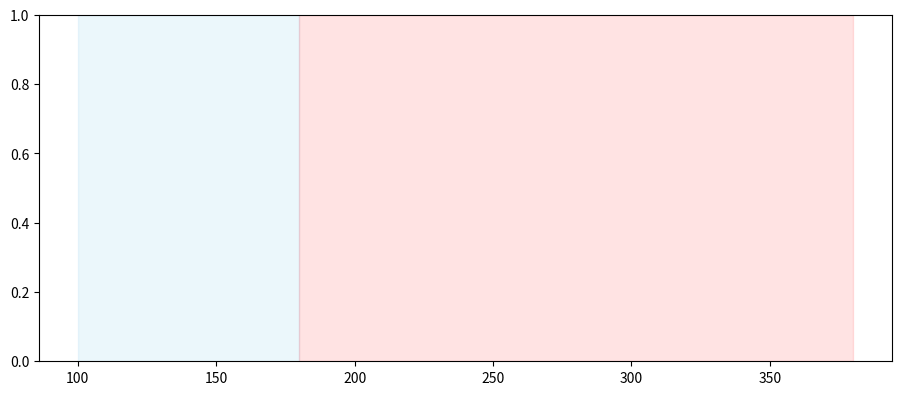

Recreate this plot in Python.
"""QR sweep + 약공격 종합분석.
표1 Q_gyro sweep(1e-3~1e-2): ①공격NIS ②오프셋감쇠 ③평시/aliasing바닥 ④d′
표2 Q_vel sweep(1e-3/5e-3/2e-2): 감쇠 vs 공격NIS
표3 약공격 landing(δ0.05~0.8): gyro/vel NIS + 결과성(생존)
plot: 약공격 시계열(δ×ws) / δ오버레이 / Q_gyro효과 / Q_vel감쇠
사용: python qr_weak_analysis.py"""
import os, csv, warnings; warnings.filterwarnings("ignore")
import numpy as np
from collections import defaultdict
import matplotlib; matplotlib.use('Agg')
import matplotlib.pyplot as plt, matplotlib.font_manager as fm
for fp in ['/usr/share/fonts/opentype/noto/NotoSansCJK-Regular.ttc']:
    if os.path.exists(fp): fm.fontManager.addfont(fp); matplotlib.rcParams['font.family']=fm.FontProperties(fname=fp).get_name(); break
matplotlib.rcParams['axes.unicode_minus']=False
comp=lambda x: float(min(np.log1p(np.sqrt(max(x,0.0))),3.0))
compv=lambda x: np.minimum(np.log1p(np.sqrt(np.maximum(x,0.0))),3.0)
DIV=4.36  # 단일축 bias→δ
CL,WI,AT_S,AT_E,EP=(10,100),(100,180),180,380,450
QG={'G1_qg1e-3':1e-3,'G2_qg2e-3':2e-3,'G4_qg3e-3':3e-3,'G3_qg5e-3':5e-3,'G5_qg7e-3':7e-3,'G6_qg1e-2':1e-2}
QV={'G2_qg2e-3':5e-3,'V1_qv1e-3':1e-3,'V2_qv2e-2':2e-2}
L=[]; P=lambda s='':(L.append(str(s)),print(s))

def load(cfg):
    fn=f'results_qr_{cfg}/sweep_detail.csv'
    if not os.path.exists(fn): return None
    ep=defaultdict(list)
    for r in csv.DictReader(open(fn)):
        if r['policy']!='track': continue
        try:
            d=round(float(r['bias'])/DIV,2); ws=int(round(float(r['wind_speed']))); st=int(r['step'])
            ep[(d,ws,r['pattern'],r['episode']+r['cell_idx'])].append((st,float(r['nis_g_raw']),float(r['nis_v_raw'])))
        except: pass
    return ep
def load_sum(cfg):
    fn=f'results_qr_{cfg}/sweep_summary.csv'
    return list(csv.DictReader(open(fn))) if os.path.exists(fn) else []

def seg_stat(ep,d,ws,pat,s,e,ch):  # 구간 압축NIS 리스트
    out=[]
    for (dd,w,p,ek),rows in ep.items():
        if abs(dd-d)<0.03 and w==ws and (pat is None or p==pat):
            for st,g,v in rows:
                if s<=st<e: out.append(comp(g if ch=='g' else v))
    return np.array(out)
def dprime(a,b):
    if len(a)<2 or len(b)<2: return np.nan
    return (np.mean(a)-np.mean(b))/np.sqrt(0.5*(np.var(a)+np.var(b))+1e-9)
def decay_steps(ep,d,ws,pat,ch):  # 공격끝(380)후 절반까지 스텝
    prof=defaultdict(list)
    for (dd,w,p,ek),rows in ep.items():
        if abs(dd-d)<0.03 and w==ws and (pat is None or p==pat):
            for st,g,v in rows:
                if 360<=st<=EP: prof[st].append(comp(g if ch=='g' else v))
    if not prof: return np.nan,{}
    xs=sorted(prof); prof={k:np.median(prof[k]) for k in xs}
    atk=np.mean([prof[k] for k in xs if k<AT_E]) if any(k<AT_E for k in xs) else np.nan
    post=[prof[k] for k in xs if k>=AT_E]
    if not post: return np.nan,prof
    floor=min(post); half=floor+0.5*(atk-floor)
    for k in xs:
        if k>=AT_E and prof[k]<=half: return (k-AT_E),prof
    return np.nan,prof

# ═══ 표1: Q_gyro sweep ═══
P('='*86); P('[표1] Q_gyro sweep — 공격NIS / 오프셋감쇠 / 평시·aliasing바닥 / d′  (aggr δ0.5)'); P('='*86)
P(' Qg     |공격 g/v | 평시 g | aliasing_g(ws8) | 감쇠 g/v(스텝) | d′ g/v')
gq_rows=[]
for cfg,q in QG.items():
    ep=load(cfg)
    if ep is None: P(f' {q:.0e} | (미완)'); continue
    ag=seg_stat(ep,0.5,0,'aggressive',AT_S,370,'g'); av=seg_stat(ep,0.5,0,'aggressive',AT_S,370,'v')
    cg=seg_stat(ep,0.5,0,'aggressive',*CL,'g')   # 평시(공격전 clean)
    alg=seg_stat(ep,0.5,8,'aggressive',WI[0],WI[1],'g')  # 바람+기동 구간 = aliasing 근사
    dg,_=decay_steps(ep,0.5,0,'aggressive','g'); dv,_=decay_steps(ep,0.5,0,'aggressive','v')
    dpg=dprime(ag,cg); dpv=dprime(av,seg_stat(ep,0.5,0,'aggressive',*CL,'v'))
    med=lambda a: np.median(a) if len(a) else np.nan
    P(f' {q:.0e} | {med(ag):.2f}/{med(av):.2f} | {med(cg):.3f} | {med(alg):.3f}         | {dg:.0f}/{dv:.0f}          | {dpg:.1f}/{dpv:.1f}')
    gq_rows.append((q,med(ag),med(av),med(cg),med(alg),dg,dv,dpg,dpv))

# ═══ 표2: Q_vel sweep ═══
P('\n'+'='*86); P('[표2] Q_vel sweep — vel 공격NIS / vel 오프셋감쇠 / vel d′  (aggr δ0.5)'); P('='*86)
P(' Qv     | vel 공격NIS | vel 감쇠(스텝) | vel d′')
for cfg,q in QV.items():
    ep=load(cfg)
    if ep is None: P(f' {q:.0e} | (미완)'); continue
    av=seg_stat(ep,0.5,0,'aggressive',AT_S,370,'v'); cv=seg_stat(ep,0.5,0,'aggressive',*CL,'v')
    dv,_=decay_steps(ep,0.5,0,'aggressive','v')
    P(f' {q:.0e} | {np.median(av):.2f}       | {dv:.0f}            | {dprime(av,cv):.1f}')

# ═══ 표3: 약공격 landing + 결과성 (G2) ═══
P('\n'+'='*86); P('[표3] 약공격 landing + 결과성 (G2 baseline, 지속공격, 단일축)'); P('='*86)
ep=load('G2_qg2e-3'); sm=load_sum('G2_qg2e-3')
if ep:
    P(' δ     | gyro NIS | vel NIS | 압축 vs 바람최대(1.44) | 생존(ws0/ws8)')
    surv=defaultdict(lambda:[0,0])
    for r in sm:
        if r['policy']!='track': continue
        d=round(float(r['bias'])/DIV,2); ws=int(round(float(r['wind_speed'])))
        surv[(d,ws)][0]+=1 if r['survived']=='1' else 0; surv[(d,ws)][1]+=1
    for d in [0.05,0.1,0.15,0.2,0.3,0.5,0.8]:
        g=seg_stat(ep,d,0,None,AT_S,370,'g'); v=seg_stat(ep,d,0,None,AT_S,370,'v')
        if not len(g): P(f' {d:.2f}  | (미완)'); continue
        gm=np.median(g); ovl='겹침' if gm<1.44 else ('경계' if gm<1.9 else '분리')
        s0=surv.get((d,0),[0,0]); s8=surv.get((d,8),[0,0])
        f=lambda s:f'{s[0]/s[1]:.1f}' if s[1] else '-'
        P(f' {d:.2f}  | {gm:.2f}     | {np.median(v):.2f}    | {ovl:6s}              | {f(s0)}/{f(s8)}')

open('results_qr_summary.txt','w').write("\n".join(L))
print('\n[저장] results_qr_summary.txt')

# ═══ PLOTS ═══
# 시계열 helper
def ts(ep,d,ws,pat='aggressive'):
    prof=defaultdict(lambda:[[],[]])
    for (dd,w,p,ek),rows in ep.items():
        if abs(dd-d)<0.03 and w==ws and p==pat:
            for st,g,v in rows: prof[st][0].append(g); prof[st][1].append(v)
    if not prof: return None
    xs=sorted(prof); return np.array(xs),compv(np.array([np.mean(prof[s][0]) for s in xs])),compv(np.array([np.mean(prof[s][1]) for s in xs]))
def shade(ax): ax.axvspan(*WI,color='skyblue',alpha=0.16); ax.axvspan(AT_S,AT_E,color='red',alpha=0.11)

ep=load('G2_qg2e-3')
if ep:
    # Plot A: 약공격 시계열 (행 δ, 열 ws{0,8})
    DDS=[0.1,0.2,0.3,0.5]; WSS=[0,8]  # δ0.8 제외(추락으로 곡선 잘림); δ0.5가 이미 포화
    fig,axes=plt.subplots(len(DDS),2,figsize=(13,2.4*len(DDS)),sharex=True,sharey=True)
    for r,d in enumerate(DDS):
        for c,ws in enumerate(WSS):
            ax=axes[r,c]; shade(ax); s=ts(ep,d,ws)
            if s is not None:
                st,g,v=s; ax.plot(st,g,color='#C44E52',lw=1.4); ax.plot(st,v,color='#4C72B0',lw=1.3)
            ax.axhline(1.44,color='gray',ls=':',lw=0.8)  # 바람 최대 기준선
            ax.set_ylim(0,3.15); ax.set_xlim(0,EP); ax.grid(alpha=0.2)
            ax.set_title(f'δ{d} · ws{ws}',fontsize=10)
            if c==0: ax.set_ylabel(f'δ{d}\nNIS',fontsize=9)
            if r==len(DDS)-1: ax.set_xlabel('step (10Hz)',fontsize=9)
    from matplotlib.lines import Line2D; from matplotlib.patches import Patch
    fig.legend(handles=[Line2D([0],[0],color='#C44E52',lw=2,label='gyro'),Line2D([0],[0],color='#4C72B0',lw=2,label='vel'),
        Line2D([0],[0],color='gray',ls=':',label='바람최대 1.44'),Patch(facecolor='red',alpha=0.2,label='공격창')],
        loc='upper center',ncol=4,fontsize=9,bbox_to_anchor=(0.5,1.003))
    fig.suptitle('약공격 time-step NIS (단일축 지속, 행=δ 열=ws) — 약할수록 바람선(1.44)에 근접',fontsize=13,y=1.015)
    fig.tight_layout(); fig.savefig('qr_weak_timeseries.png',dpi=108,bbox_inches='tight'); plt.close(fig)
    print('[plot] qr_weak_timeseries.png')

    # Plot B: δ 오버레이 (gyro/vel, 약→강)
    fig,axes=plt.subplots(1,2,figsize=(15,4.5),sharex=True); cmap=plt.cm.plasma
    for ci,ch in enumerate(['gyro','vel']):
        ax=axes[ci]; shade(ax)
        for d in [0.05,0.1,0.15,0.2,0.3,0.5]:
            s=ts(ep,d,0)
            if s is None: continue
            st,g,v=s; ax.plot(st,g if ch=='gyro' else v,color=cmap(0.1+0.8*d/0.8),lw=1.3,label=f'δ{d}')
        ax.axhline(1.44,color='gray',ls=':',lw=0.9)
        ax.set_ylim(0,3.15); ax.set_xlim(0,EP); ax.grid(alpha=0.2); ax.set_xlabel('step'); ax.set_ylabel('NIS')
        ax.set_title(f'{ch} — δ 오버레이 (ws0)',fontsize=11); ax.legend(fontsize=8,ncol=2)
    fig.suptitle('약공격 NIS 오버레이 δ0.05~0.5 (단일축 ws0) — δ0.15부터 gyro 포화·δ0.05만 바람겹침',fontsize=13,y=1.02)
    fig.tight_layout(); fig.savefig('qr_weak_overlay.png',dpi=110,bbox_inches='tight'); plt.close(fig)
    print('[plot] qr_weak_overlay.png')

# Plot C: Q_gyro 효과 (공격NIS·바닥·감쇠·d′ vs Q)
if len(gq_rows)>=3:
    gq_rows.sort()
    qs=[r[0] for r in gq_rows]
    fig,axes=plt.subplots(1,3,figsize=(17,4.5))
    axes[0].plot(qs,[r[1] for r in gq_rows],'o-',color='#C44E52',label='공격 gyro NIS')
    axes[0].plot(qs,[r[3] for r in gq_rows],'s-',color='#55A868',label='평시 바닥')
    axes[0].plot(qs,[r[4] for r in gq_rows],'^--',color='#8172B3',label='aliasing(ws8)')
    axes[0].set_xscale('log'); axes[0].set_xlabel('Q_gyro'); axes[0].set_ylabel('압축 NIS'); axes[0].legend(fontsize=8); axes[0].grid(alpha=0.3); axes[0].set_title('①③ 공격/바닥/aliasing')
    axes[1].plot(qs,[r[5] for r in gq_rows],'o-',color='#C44E52',label='gyro 감쇠')
    axes[1].plot(qs,[r[6] for r in gq_rows],'s-',color='#4C72B0',label='vel 감쇠')
    axes[1].set_xscale('log'); axes[1].set_xlabel('Q_gyro'); axes[1].set_ylabel('오프셋 감쇠(스텝)'); axes[1].legend(fontsize=8); axes[1].grid(alpha=0.3); axes[1].set_title('② 공격끝 감쇠')
    axes[2].plot(qs,[r[7] for r in gq_rows],'o-',color='#C44E52',label="d′ gyro")
    axes[2].plot(qs,[r[8] for r in gq_rows],'s-',color='#4C72B0',label="d′ vel")
    axes[2].set_xscale('log'); axes[2].set_xlabel('Q_gyro'); axes[2].set_ylabel("d′"); axes[2].legend(fontsize=8); axes[2].grid(alpha=0.3); axes[2].set_title('④ 분리도')
    fig.suptitle('Q_gyro 효과 (aggr δ0.5) — ①공격 ②감쇠 ③바닥/aliasing ④d′ tradeoff',fontsize=13,y=1.02)
    fig.tight_layout(); fig.savefig('qr_qgyro_effect.png',dpi=110,bbox_inches='tight'); plt.close(fig)
    print('[plot] qr_qgyro_effect.png')

# Plot D: Q_vel 감쇠곡선
figok=False
fig,ax=plt.subplots(figsize=(11,4.5)); shade(ax)
for cfg,q in QV.items():
    ep=load(cfg)
    if ep is None: continue
    _,prof=decay_steps(ep,0.5,0,'aggressive','v')
    if prof:
        xs=sorted(prof); ax.plot(xs,[prof[k] for k in xs],'o-',ms=3,label=f'Q_vel={q:.0e}'); figok=True
if figok:
    ax.set_xlim(360,EP); ax.set_ylim(0,2); ax.set_xlabel('step'); ax.set_ylabel('vel 압축 NIS'); ax.legend(); ax.grid(alpha=0.3)
    ax.set_title('Q_vel별 vel NIS 오프셋 감쇠 (공격끝 380 이후) — 높을수록 빠른 복귀·낮은 공격NIS',fontsize=12)
    fig.tight_layout(); fig.savefig('qr_qvel_decay.png',dpi=110,bbox_inches='tight'); plt.close(fig); print('[plot] qr_qvel_decay.png')
else: plt.close(fig)
